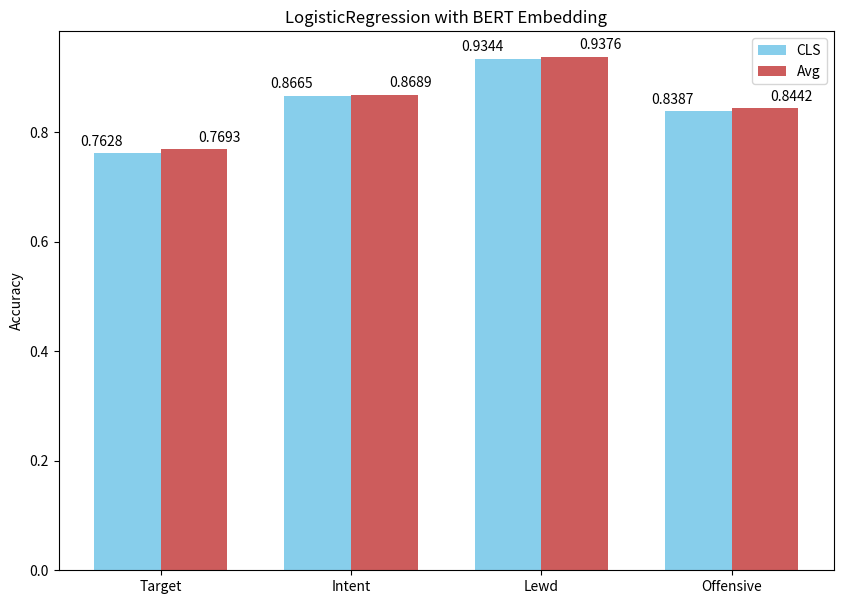
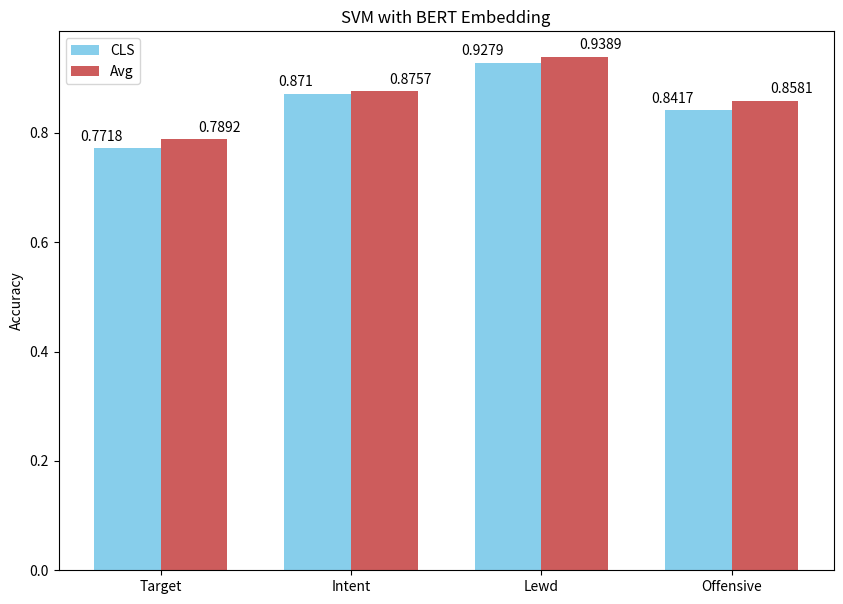
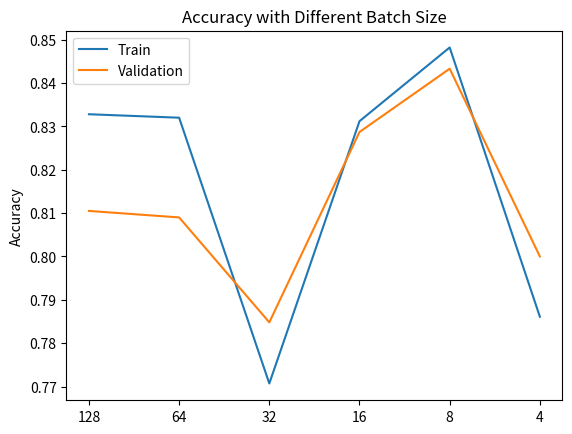

The script that saved these images, in order:
#coding=utf-8
'''
    FileName      ：drawBERT.ipynb
[redacted]
    Date          ：Jun 25, 2021
    Description   ：
'''
import matplotlib.pyplot as plt
# from matplotlib.font_manager import FontProperties
# zhfont = FontProperties(fname="/System/Library/Fonts/PingFang.ttc")

import numpy as np

def autolabel(rects, xpos='center'):
    """
    Attach a text label above each bar in *rects*, displaying its height.

    *xpos* indicates which side to place the text w.r.t. the center of
    the bar. It can be one of the following {'center', 'right', 'left'}.
    """

    xpos = xpos.lower()  # normalize the case of the parameter
    ha = {'center': 'center', 'right': 'left', 'left': 'right'}
    offset = {'center': 0.5, 'right': 0.57, 'left': 0.43}  # x_txt = x + w*off

    for rect in rects:
        height = rect.get_height()
        ax.text(rect.get_x() + rect.get_width()*offset[xpos], 1.01*height,
                '{}'.format(height), ha=ha[xpos], va='bottom')

cls_train = [0.7356, 0.8569, 0.9325, 0.8284]
cls_test = [0.7628, 0.8665, 0.9344, 0.8387]
avg_train = [0.7415, 0.8654, 0.9394, 0.8365]
avg_test = [0.7693, 0.8689, 0.9376, 0.8442]
ind = np.arange(len(avg_train))  # the x locations for the groups
width = 0.35  # the width of the bars
fig, ax = plt.subplots(figsize=(10, 7))
rects1 = ax.bar(ind - width/2, cls_test, width,
                color='SkyBlue', label='CLS')
rects2 = ax.bar(ind + width/2, avg_test, width,
                color='IndianRed', label='Avg')
ax.set_ylabel('Accuracy')
ax.set_title('LogisticRegression with BERT Embedding')
ax.set_xticks(ind)
ax.set_xticklabels(["Target", "Intent", "Lewd", "Offensive"])
autolabel(rects1, "left")
autolabel(rects2, "right")
ax.legend()
# plt.savefig("/Users/<user>/Desktop/lr.jpg", dpi=200)

cls_train = [0.7461,0.8621,0.9228,0.8358]
cls_test = [0.7718,0.871,0.9279,0.8417]
avg_train = [0.7809,0.8888,0.9398,0.8674]
avg_test = [0.7892,0.8757,0.9389,0.8581]
ind = np.arange(len(avg_train))  # the x locations for the groups
width = 0.35  # the width of the bars
fig, ax = plt.subplots(figsize=(10, 7))
rects1 = ax.bar(ind - width/2, cls_test, width,
                color='SkyBlue', label='CLS')
rects2 = ax.bar(ind + width/2, avg_test, width,
                color='IndianRed', label='Avg')
ax.set_ylabel('Accuracy')
ax.set_title('SVM with BERT Embedding')
ax.set_xticks(ind)
ax.set_xticklabels(["Target", "Intent", "Lewd", "Offensive"])
autolabel(rects1, "left")
autolabel(rects2, "right")
ax.legend()
# plt.savefig("/Users/<user>/Desktop/svm.jpg", dpi=200)

## NN batchsize
batchSize = [4,8,16,32,64,128][::-1]
train = [0.7861, 0.8482, 0.8312, 0.7707, 0.832, 0.8328][::-1]
validation = [0.8, 0.8433, 0.8287, 0.7848, 0.809, 0.8105][::-1]
x = np.arange(len(batchSize))
fig, ax = plt.subplots()
ax.plot(x, train, label="Train")
ax.plot(x, validation, label="Validation")
ax.set_title("Accuracy with Different Batch Size")
ax.set_ylabel("Accuracy")
ax.set_xticks(x)
ax.set_xticklabels([str(i) for i in batchSize])
ax.legend()